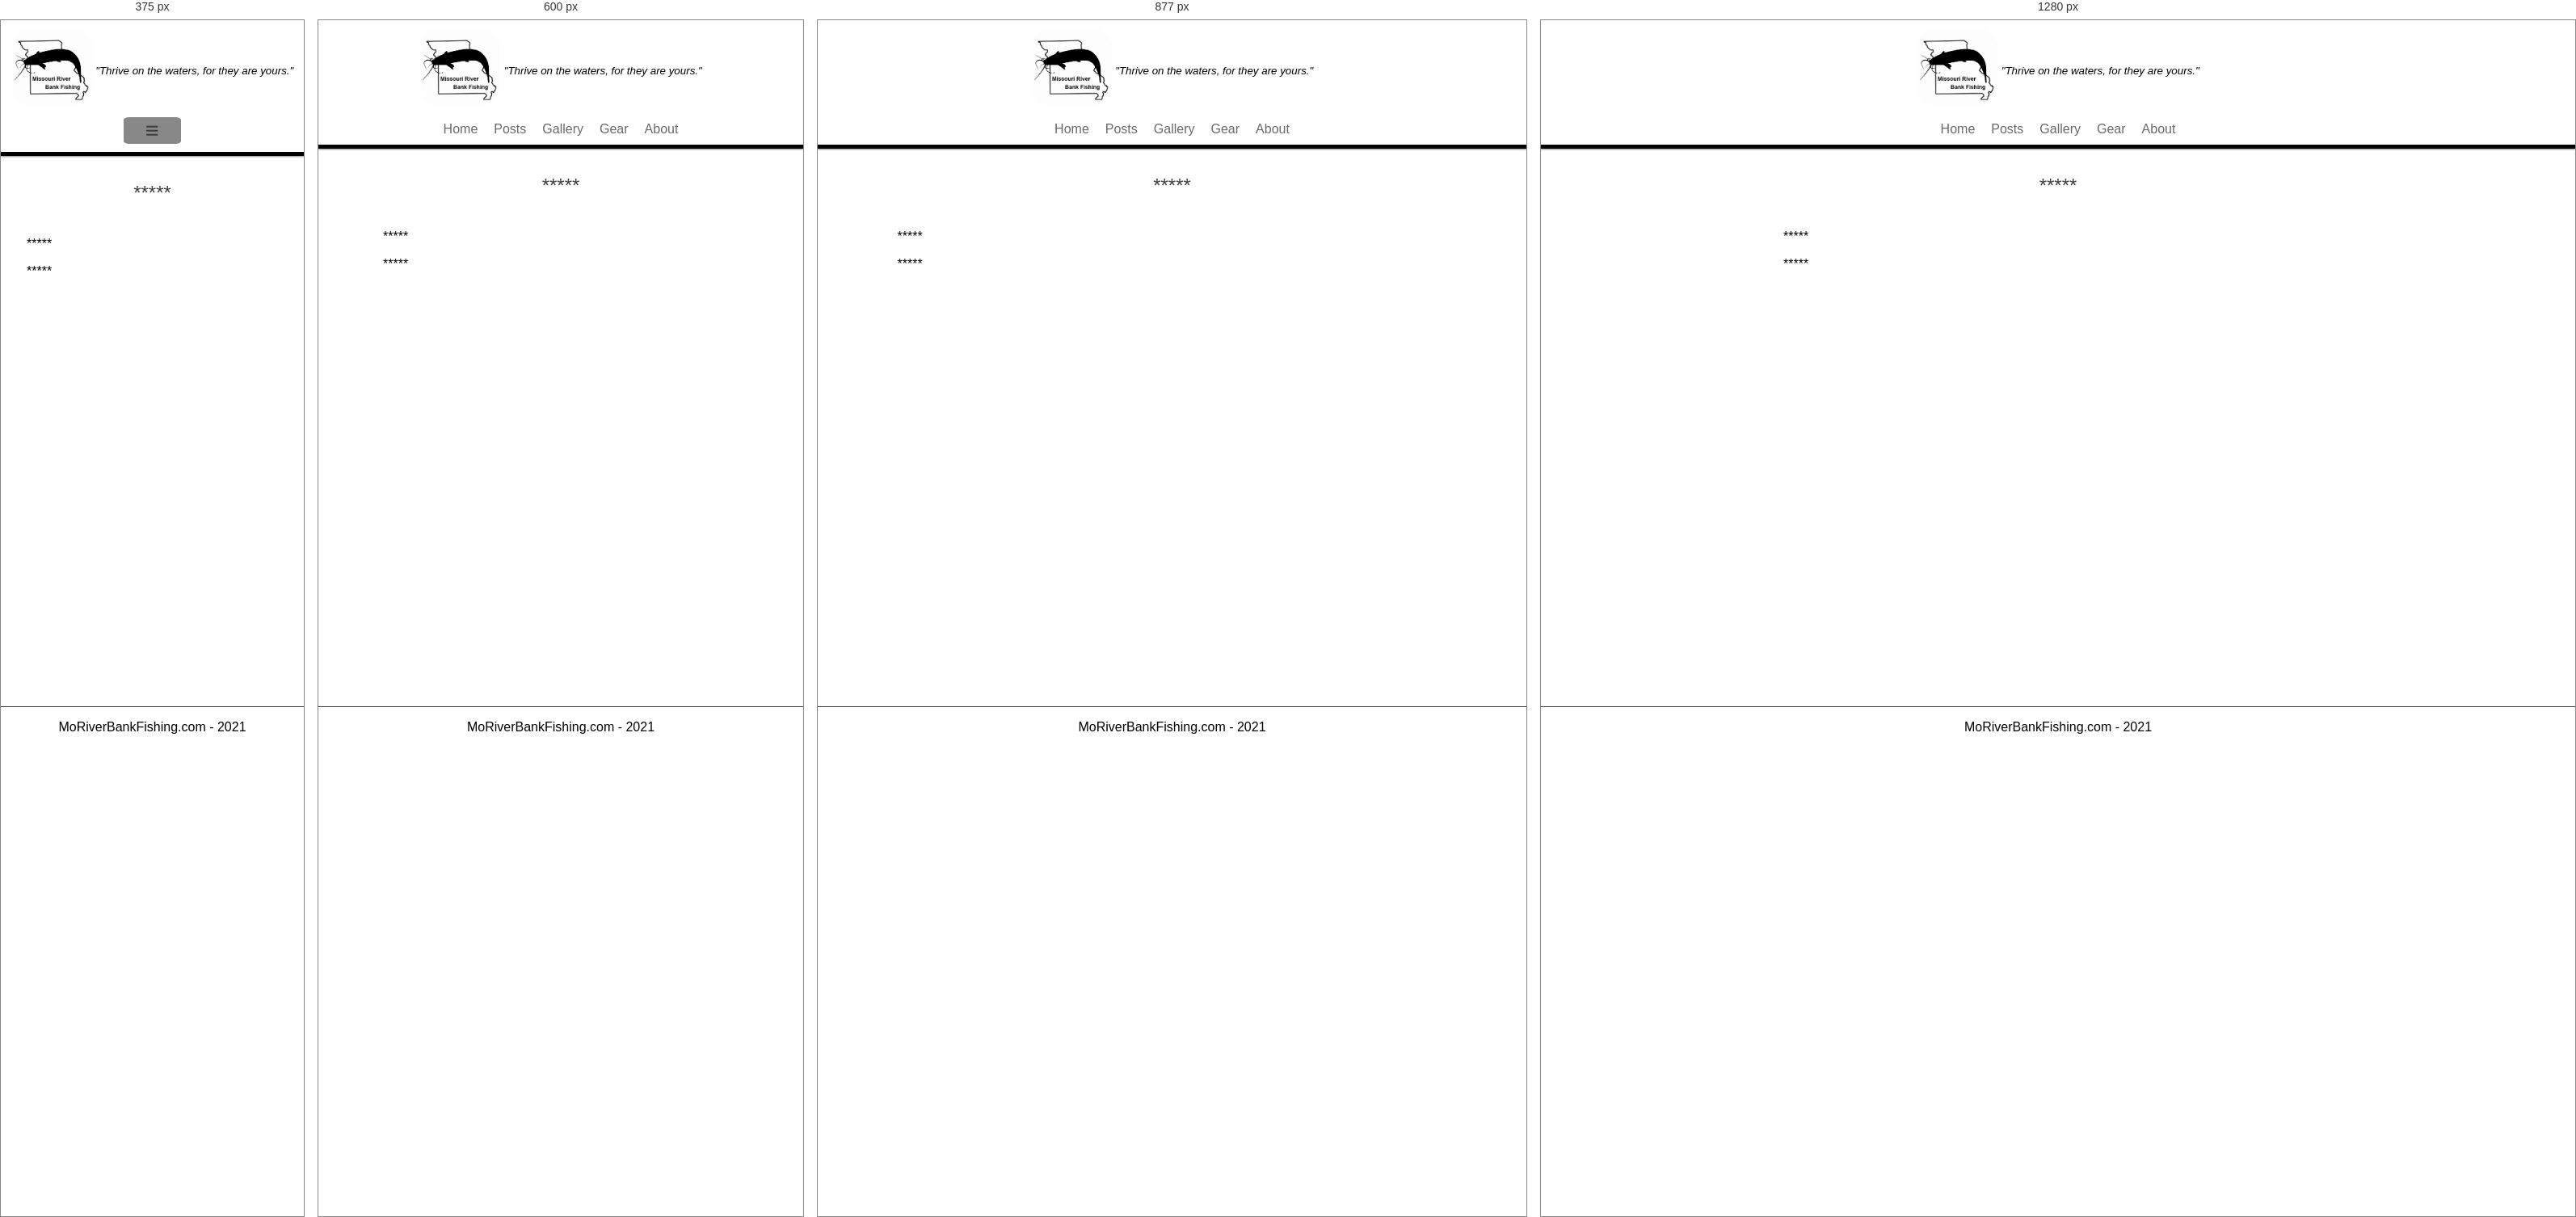
Rendered at 375 px, 600 px, 877 px and 1280 px, left to right.

<!-- file: template.html -->
<!DOCTYPE html>
<html lang="en">
<head>
    <meta charset="UTF-8">
    <meta name="viewport" content="width=device-width, initial-scale=1.0">
    <title>MO River Bank Fishing | *****</title>
    <link rel="stylesheet" href="./main.css" />
    <link rel="shortcut icon" type="image/x-icon" href="Logo.ico">
</head>
<body>
    <header>
        <div id="content-face" class="center-text">
            <img id="logo" class="smallimg" src="./MoRiverBankFishing Logo.png" alt="MoBankFishing Logo">
            <span id="quote" class="small">"Thrive on the waters, for they are yours."</span>
        </div>
        <nav>
            <div id='burgerIcon'><h1 id="menuBtn">≡</h1></div>
            <ul id="menu" class="hide">
                <li id='home'><a href="index.html">Home</a></li>
                <li id='posts'><a href="posts.html">Posts</a></li>
                <li id='gallery'><a href="gallery.html">Gallery</a></li>
                <li id='gear'><a href="gear.html">Gear</a></li>
                <li id='about'><a href="about.html">About</a></li>
            </ul>
        </nav>
    </header>
    <main>
        <section class="blogbody">
            <h2 class="center pb1">*****</h2>
            <p class="p">
                *****
            </p>
            <p class="p pb2">
                *****
            </p>
        </section>
    </main>
    <footer>
        <p>MoRiverBankFishing.com - 2021</p>
    </footer>
<script type="module" src="./main.js"></script>
</body>
</html>

/* @media block from main.css */
@media screen and (max-width: 420px) {
    .blogbody{
        padding-right: 2em;
        padding-left: 2em;
    }
    .blogheader{
        min-width: none;
    }
    #welcome{
        max-width: 95%;
    }
    #welcome h3{
        max-width: 75%;
        margin: auto;
        text-align: center;
    }
    .buffer{
        margin-bottom: 5em;
    }
    .hide{
        display: none;
    }
    nav ul{
        flex-direction: column;
    }
    nav ul li{
        max-width: none;
        margin-top: 0.5em;
        font-size: larger;
    }
    #burgerIcon{
        font-size: larger;
        font-weight: bolder;
        text-align: center;
        margin: auto;
        margin-top: 0.5em;
        background-color: #888888;
        max-width: 20%;
        border-radius: 10%;
    }
    #burgerIcon h1{
        margin-bottom: 0;
        margin-top: 0.32em;
    }
}

/* @media block from main.css */
@media screen and (min-width: 421px){
    .blogheader{
        max-width: 365px;
    }
    #postsmain{
        display: flex;
        justify-content: space-evenly;
        flex-wrap: wrap;
        max-width: 1200px;
    }
    .buffer{
        margin-top: 1em;
        margin-bottom: 1em;
        margin-left: 0.5em;
        margin-right: 0.5em;
        min-width: 365px;
    }
    #burgerIcon{
        display: none;
    }
}

/* @media block from main.css */
@media screen and (max-width: 779px){
    #welcome{
        float: none;
        max-width: 95%;
        margin: auto;
        padding-left: 1em;
    }
    #postsmain{
        float: none;
    }
}

/* @media block from main.css */
@media screen and (max-width: 975px){
    #grid{
        display: flex;
        flex-wrap: wrap;
        max-width: 70%;
        margin: auto;
        justify-content: center;
    }

    .grid-item{
        display: flex;
        flex-direction: column;
    }

    .grid-item img{
        max-width: 453px;
    }
}